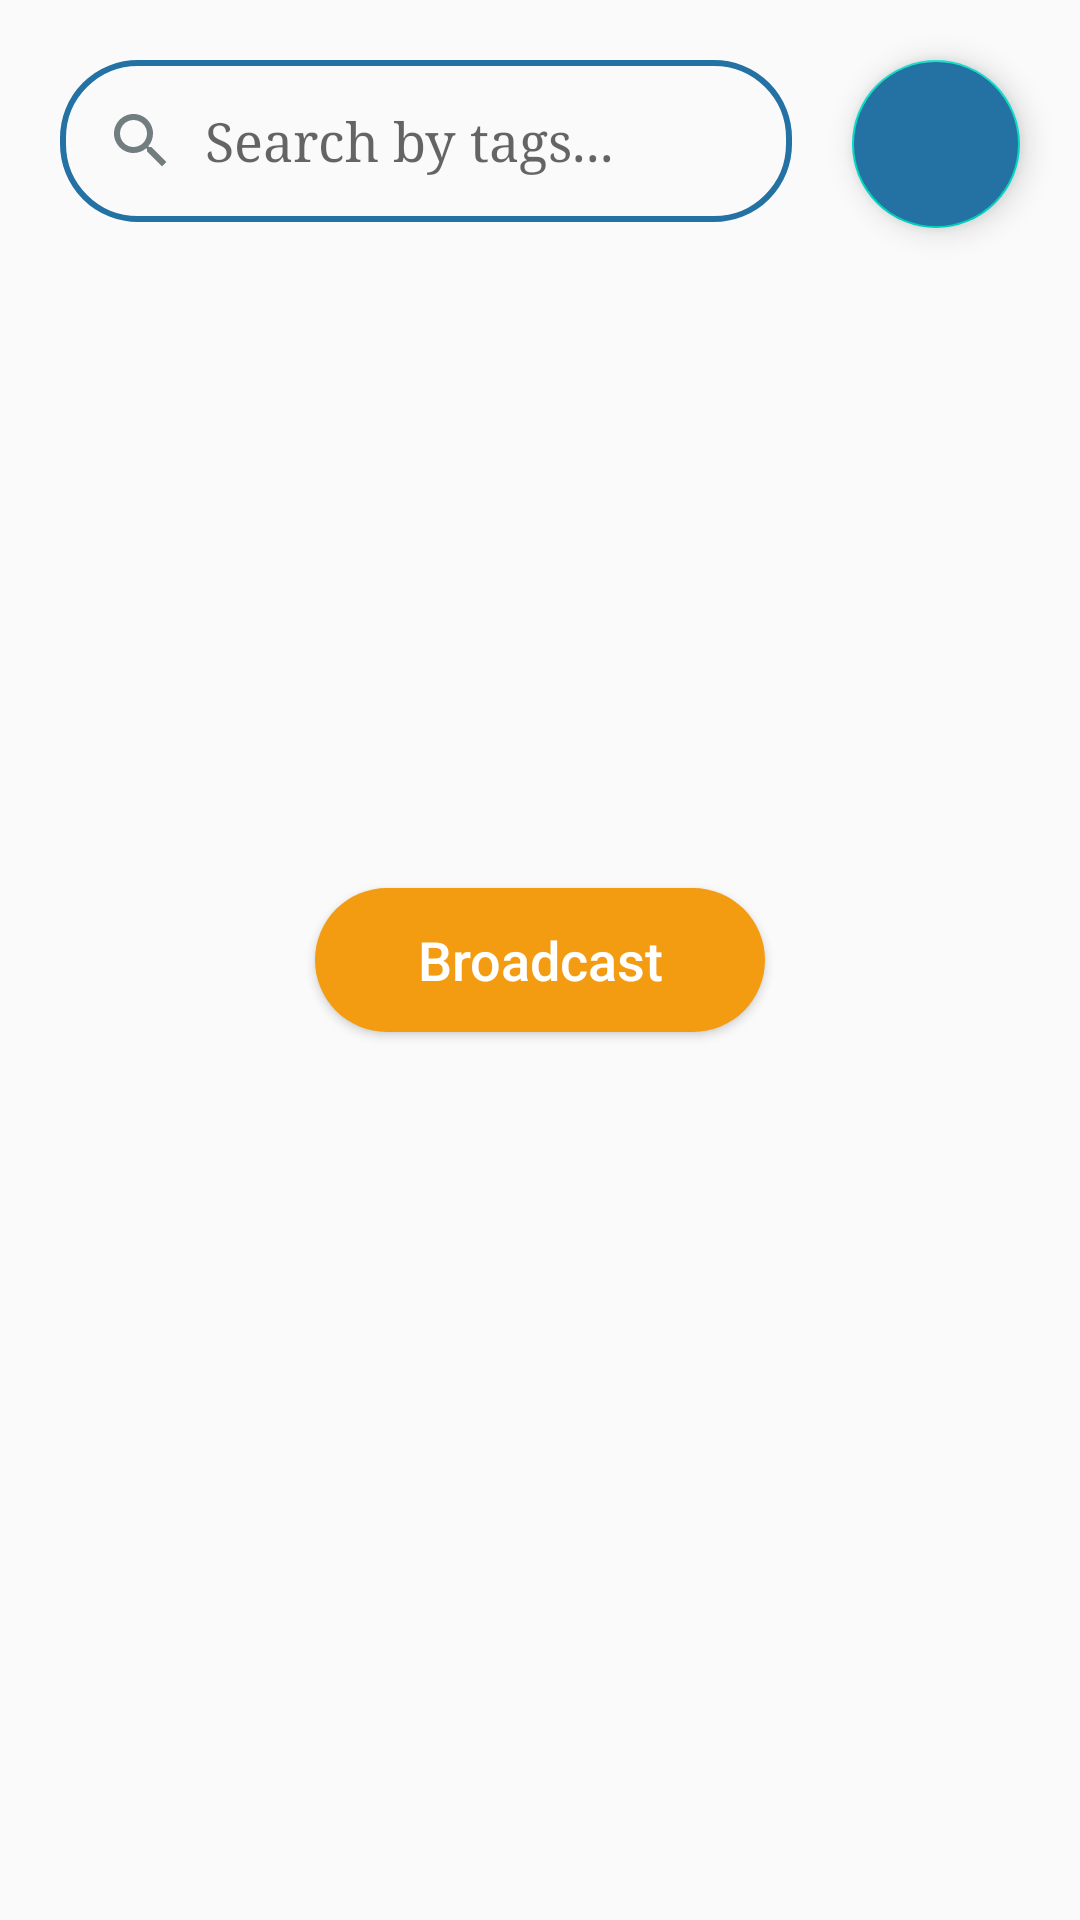

Layout XML and referenced resources for this Android screen:
<!-- AndroidManifest.xml: application theme AppTheme -->
<!-- res/layout/fragment_tags.xml -->
<?xml version="1.0" encoding="utf-8"?>
<RelativeLayout xmlns:android="http://schemas.android.com/apk/res/android"
    android:layout_width="match_parent"
    android:layout_height="match_parent">

    <EditText
        android:id="@+id/explore_edit_text"
        android:layout_width="match_parent"
        android:layout_height="wrap_content"
        android:layout_margin="20dp"
        android:background="@drawable/tags_search_style"
        android:fontFamily="serif"
        android:drawableLeft="@drawable/ic_baseline_search_24"
        android:hint="  Search by tags..."
        android:imeOptions="actionDone"
        android:layout_toLeftOf="@+id/fab"
        android:inputType="textPersonName"
        android:padding="15dp"
        android:textColor="@android:color/black"
        android:textSize="18sp" />
    <com.google.android.material.floatingactionbutton.FloatingActionButton
        android:id="@+id/fab"
        android:layout_alignParentRight="true"
        android:layout_width="wrap_content"
        android:layout_height="wrap_content"
        android:layout_marginTop="20dp"
        android:layout_marginRight="20dp"
        android:backgroundTint="#2471A3"
        android:background="#2471A3"
        android:src="@drawable/ic_baseline_add_24" />

    <Button
        android:layout_width="150dp"
        android:layout_height="wrap_content"
        android:textAllCaps="false"
        android:background="@drawable/tags_button_style"
        android:text="Broadcast"
        android:textSize="18sp"
        android:textColor="#FFFFFF"
        android:layout_centerHorizontal="true"
        android:layout_centerVertical="true"
        />
</RelativeLayout>
<!-- resources referenced by this layout -->
<resources>
  <!-- drawable ic_baseline_search_24 (drawable) -->
  <vector android:height="24dp" android:tint="#717D7E"
      android:viewportHeight="24" android:viewportWidth="24"
      android:width="24dp" xmlns:android="http://schemas.android.com/apk/res/android">
      <path android:fillColor="@android:color/white" android:pathData="M15.5,14h-0.79l-0.28,-0.27C15.41,12.59 16,11.11 16,9.5 16,5.91 13.09,3 9.5,3S3,5.91 3,9.5 5.91,16 9.5,16c1.61,0 3.09,-0.59 4.23,-1.57l0.27,0.28v0.79l5,4.99L20.49,19l-4.99,-5zM9.5,14C7.01,14 5,11.99 5,9.5S7.01,5 9.5,5 14,7.01 14,9.5 11.99,14 9.5,14z"/>
  </vector>
  <!-- drawable tags_button_style (drawable) -->
  <?xml version="1.0" encoding="utf-8"?>
  <shape xmlns:android="http://schemas.android.com/apk/res/android"
      android:shape="rectangle">
      <corners android:radius="25dp"/>
      <solid android:angle="100"
          android:color="#F39C12"/>
  </shape>
  <!-- drawable tags_search_style (drawable) -->
  <?xml version="1.0" encoding="utf-8"?>
  <shape xmlns:android="http://schemas.android.com/apk/res/android"
      android:shape="rectangle">
      <corners android:radius="25dp" />
      <stroke android:width="2dip" android:color="#2471A3" />
  </shape>
  <style name="AppTheme" parent="Theme.AppCompat.Light.DarkActionBar">
          
          <item name="colorPrimary">@color/colorPrimary</item>
          <item name="colorPrimaryDark">@color/colorPrimaryDark</item>
          <item name="colorAccent">@color/colorAccent</item>
      </style>
  <color name="colorPrimary">#D7DBDD  </color>
  <color name="colorPrimaryDark">#D7DBDD  </color>
  <color name="colorAccent">#03DAC5</color>
</resources>
